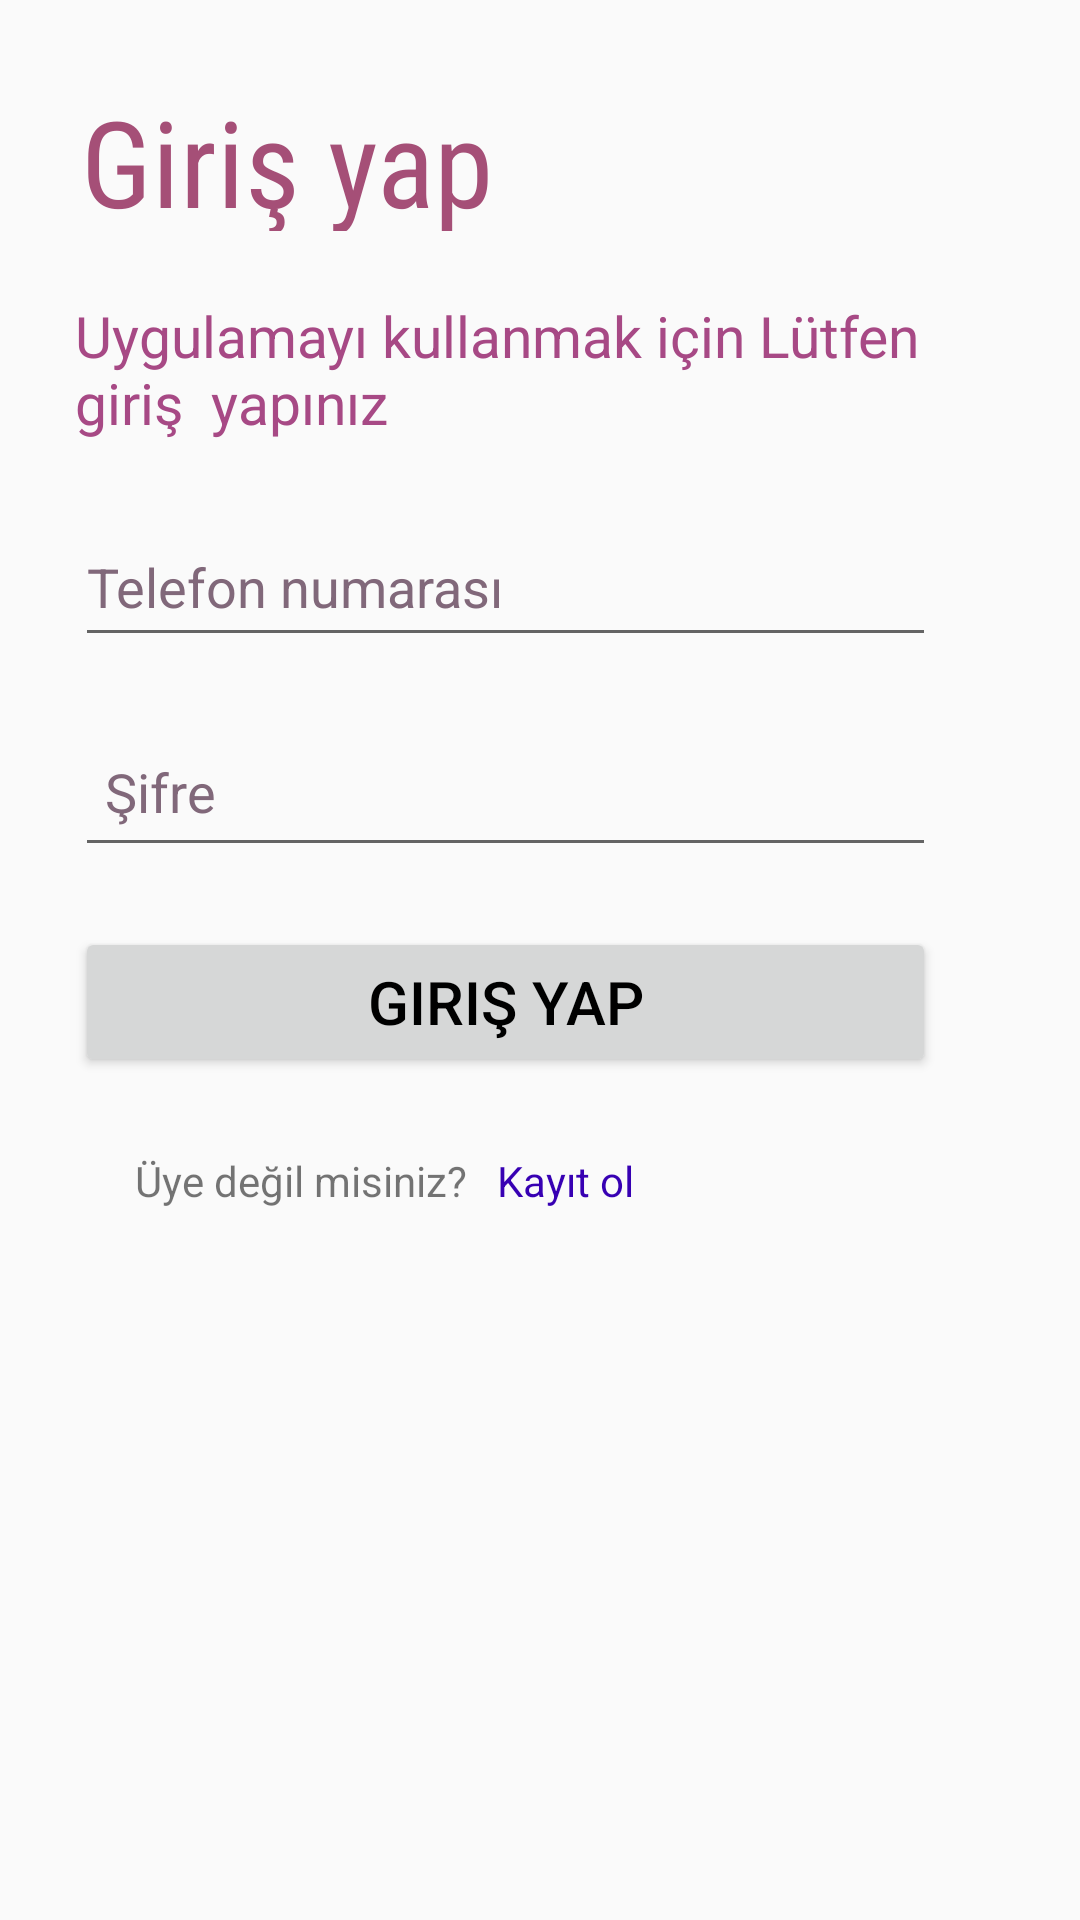

Here is an Android app screen rendered from its layout file. Give the layout XML and the strings, colors and styles it references.
<!-- AndroidManifest.xml: activity theme Theme.AppCompat.Light.NoActionBar -->
<!-- res/layout/fragment_login.xml -->
<?xml version="1.0" encoding="utf-8"?>
<androidx.constraintlayout.widget.ConstraintLayout
xmlns:android="http://schemas.android.com/apk/res/android"
xmlns:tools="http://schemas.android.com/tools"
android:id="@+id/loginUI_fragment"
android:layout_width="match_parent"
android:layout_height="match_parent"

>

    <LinearLayout
        android:layout_width="wrap_content"
        android:layout_height="wrap_content"
        android:layout_gravity="center"

        android:baselineAligned="false"
        android:orientation="vertical"
        android:padding="15dp"

        tools:context=".ViewController.Adapters.LoginPage"
        tools:ignore="MissingConstraints"
        tools:layout_editor_absoluteX="35dp"
        tools:layout_editor_absoluteY="58dp">

        <TextView
            android:id="@+id/kayıt"
            android:layout_width="287dp"
            android:layout_height="50dp"
            android:layout_margin="12dp"
            android:fontFamily="sans-serif-condensed"
            android:text="Giriş yap"
            android:textColor="#A54F77"
            android:textSize="40sp"
            tools:ignore="HardcodedText">

        </TextView>

        <TextView
            android:id="@+id/textlog"
            android:layout_width="287dp"
            android:layout_height="50dp"
            android:layout_margin="10dp"
            android:text="Uygulamayı kullanmak için Lütfen giriş  yapınız"
            android:textColor="#A74985"
            android:textSize="19sp">

        </TextView>

        <EditText
            android:id="@+id/editTextPhone"
            android:layout_width="287dp"
            android:layout_height="50dp"
            android:layout_margin="10dp"

            android:drawablePadding="15dp"
            android:ellipsize="end"
            android:ems="10"
            android:hint="Telefon numarası"
            android:inputType="phone"
            android:textColor="#BD9DB4"
            android:textColorHint="#81687A" />

        <EditText
            android:id="@+id/editTextPassword"
            android:layout_width="287dp"
            android:layout_height="50dp"
            android:layout_margin="10dp"


            android:drawablePadding="25dp"
            android:hint="Şifre"
            android:inputType="textPersonName"
            android:padding="10dp"
            android:textColorHint="#81687A" />

        <Button
            android:id="@+id/loginBT"
            android:layout_width="287dp"
            android:layout_height="50dp"
            android:layout_margin="10dp"

            android:padding="2dp"
            android:text="Giriş yap"
            android:textColor="@color/black"
            android:textSize="20sp" />

        


        <LinearLayout
            android:id="@+id/layout2"
            android:layout_width="wrap_content"
            android:layout_height="wrap_content"
            android:layout_margin="15dp"
            android:orientation="horizontal">


            <TextView
                android:id="@+id/textView15"
                android:layout_width="wrap_content"
                android:layout_height="wrap_content"
                android:layout_marginLeft="15dp"
                android:layout_weight="1"
                android:text="Üye değil misiniz?" />

            <TextView
                android:id="@+id/navigateToSignUpButton"
                android:layout_width="wrap_content"
                android:layout_height="wrap_content"
                android:layout_marginLeft="10dp"
                android:layout_weight="1"
                android:clickable="true"
                android:text="Kayıt ol"
                android:textColor="@color/purple_700"
                tools:ignore="TouchTargetSizeCheck,TouchTargetSizeCheck" />

        </LinearLayout>
    </LinearLayout>

</androidx.constraintlayout.widget.ConstraintLayout>
<!-- resources referenced by this layout -->
<resources>

  <!-- not gathered from this repository: default colours our renderer supplied (Android Studio template values) -->
  <color name="purple_700">#FF3700B3</color>
  <color name="black">#FF000000</color>
</resources>
